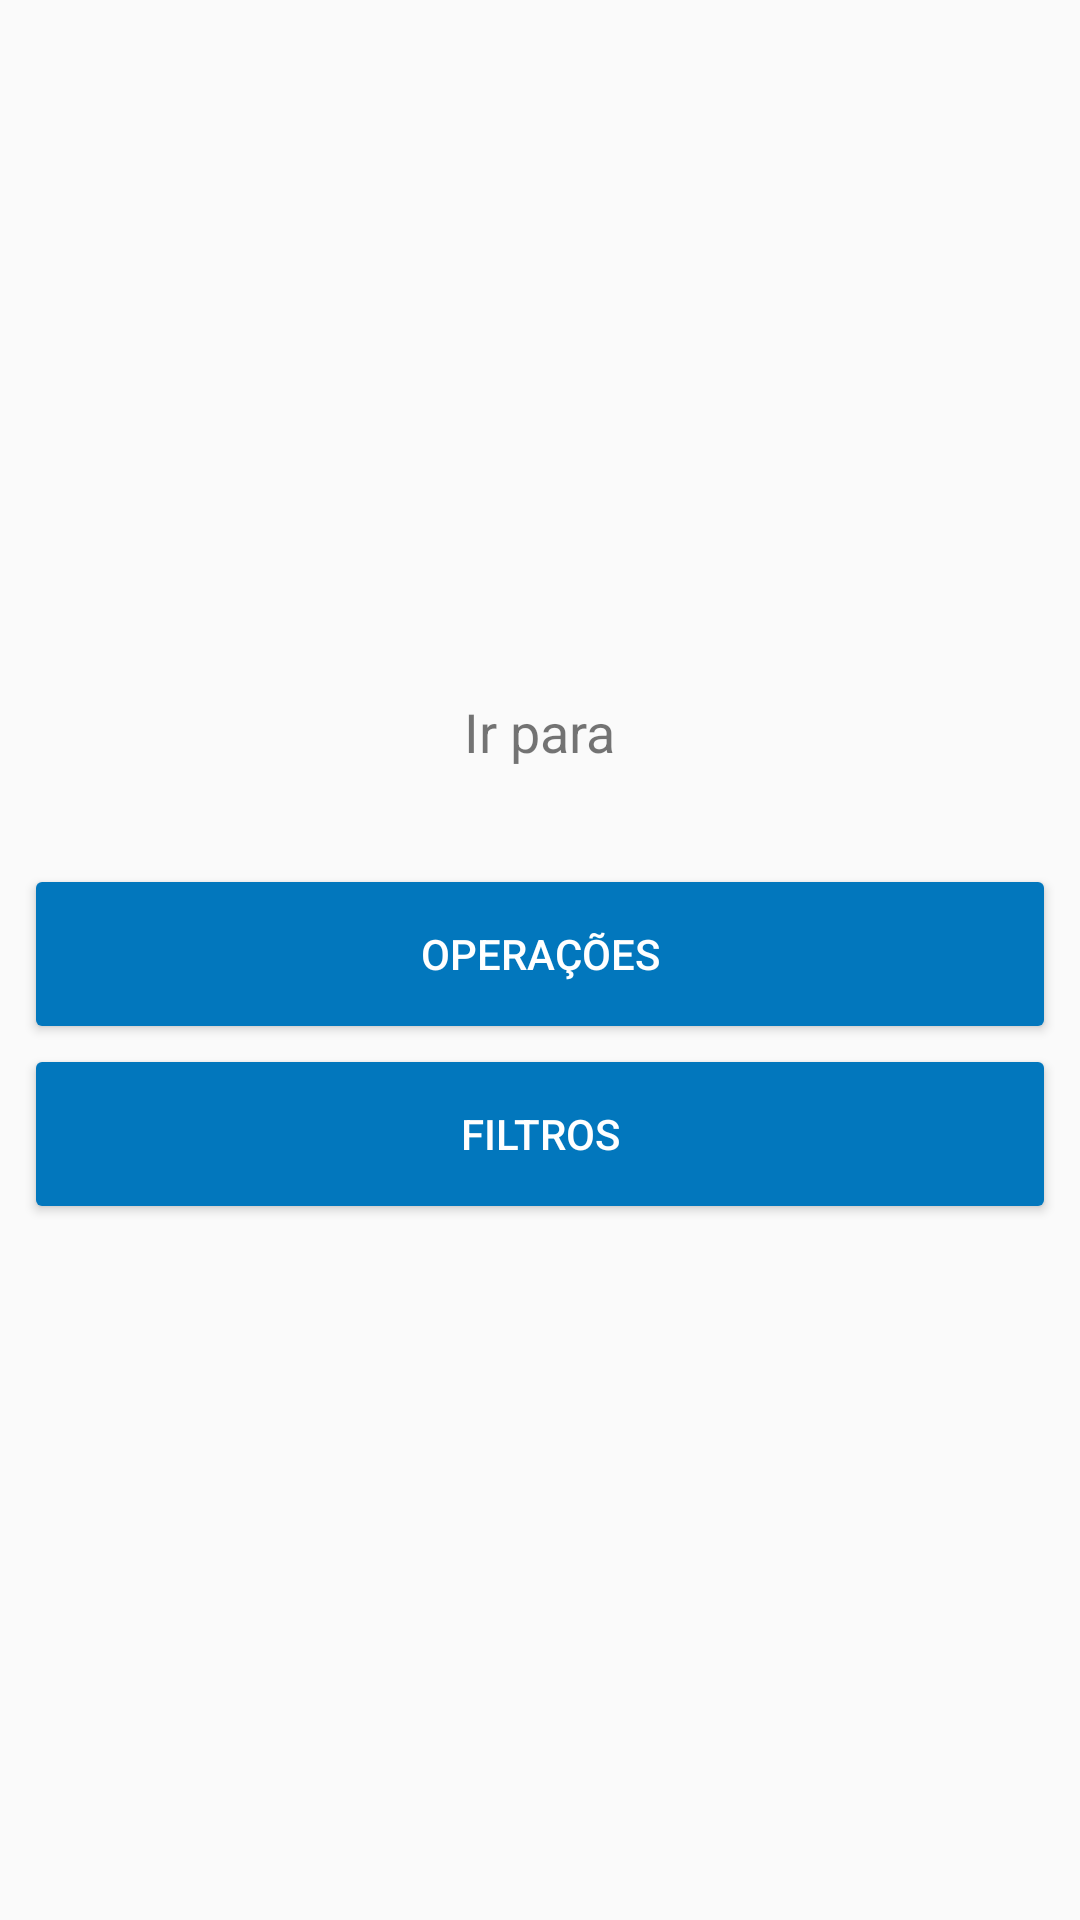

Produce the Android XML layout that renders to this screen, including the resource entries it uses.
<!-- AndroidManifest.xml: application theme AppTheme -->
<!-- res/layout/fragment_main.xml -->
<LinearLayout xmlns:android="http://schemas.android.com/apk/res/android"
    xmlns:tools="http://schemas.android.com/tools"
    android:layout_width="match_parent"
    android:layout_height="match_parent"
    tools:context="com.rafaelguimas.pid.MainFragment"
    android:orientation="vertical"
    android:gravity="center"
    android:padding="8dp">


    <TextView
        android:text="Ir para"
        android:layout_width="wrap_content"
        android:layout_height="wrap_content"
        android:id="@+id/textView3"
        android:layout_marginBottom="32dp"
        android:textSize="18sp" />

    <Button
        android:text="Operações"
        android:layout_width="match_parent"
        android:id="@+id/btnOperations"
        android:layout_height="60dp" />

    <Button
        android:text="Filtros"
        android:layout_width="match_parent"
        android:layout_height="60dp"
        android:id="@+id/btnFilters" />
</LinearLayout>
<!-- resources referenced by this layout -->
<resources>
  <style name="AppTheme" parent="Theme.AppCompat.Light.DarkActionBar">
          
          <item name="colorPrimary">@color/colorPrimary</item>
          <item name="colorPrimaryDark">@color/colorPrimaryDark</item>
          <item name="colorAccent">@color/colorAccent</item>
          <item name="buttonStyle">@style/AppTheme.Button</item>
      </style>
  <color name="colorPrimary">#0277BD</color>
  <color name="colorPrimaryDark">#01579B</color>
  <color name="colorAccent">#263238</color>
  <style name="AppTheme.Button" parent="Widget.AppCompat.Button">
          <item name="android:backgroundTint">@color/colorPrimary</item>
          <item name="android:textColor">@android:color/white</item>
      </style>
</resources>
